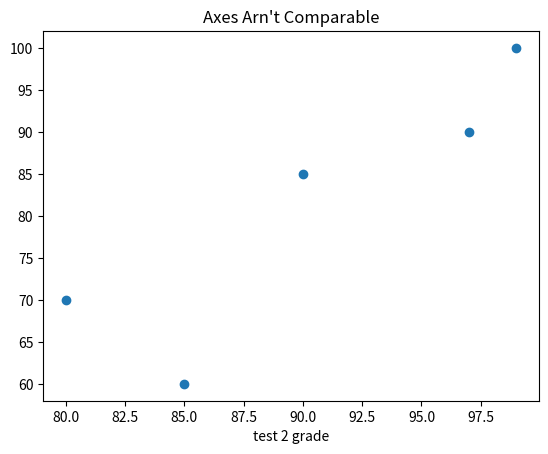

Recreate this plot in Python.
from __future__ import division
from matplotlib import pyplot as plt

test_1_grades = [99, 90, 85,97, 80]
test_2_grades =[100, 85, 60, 90, 70]

plt.scatter(test_1_grades, test_2_grades)
plt.title("Axes Arn't Comparable")
plt.xlabel("test 1 grade")
plt.xlabel("test 2 grade")
plt.show()